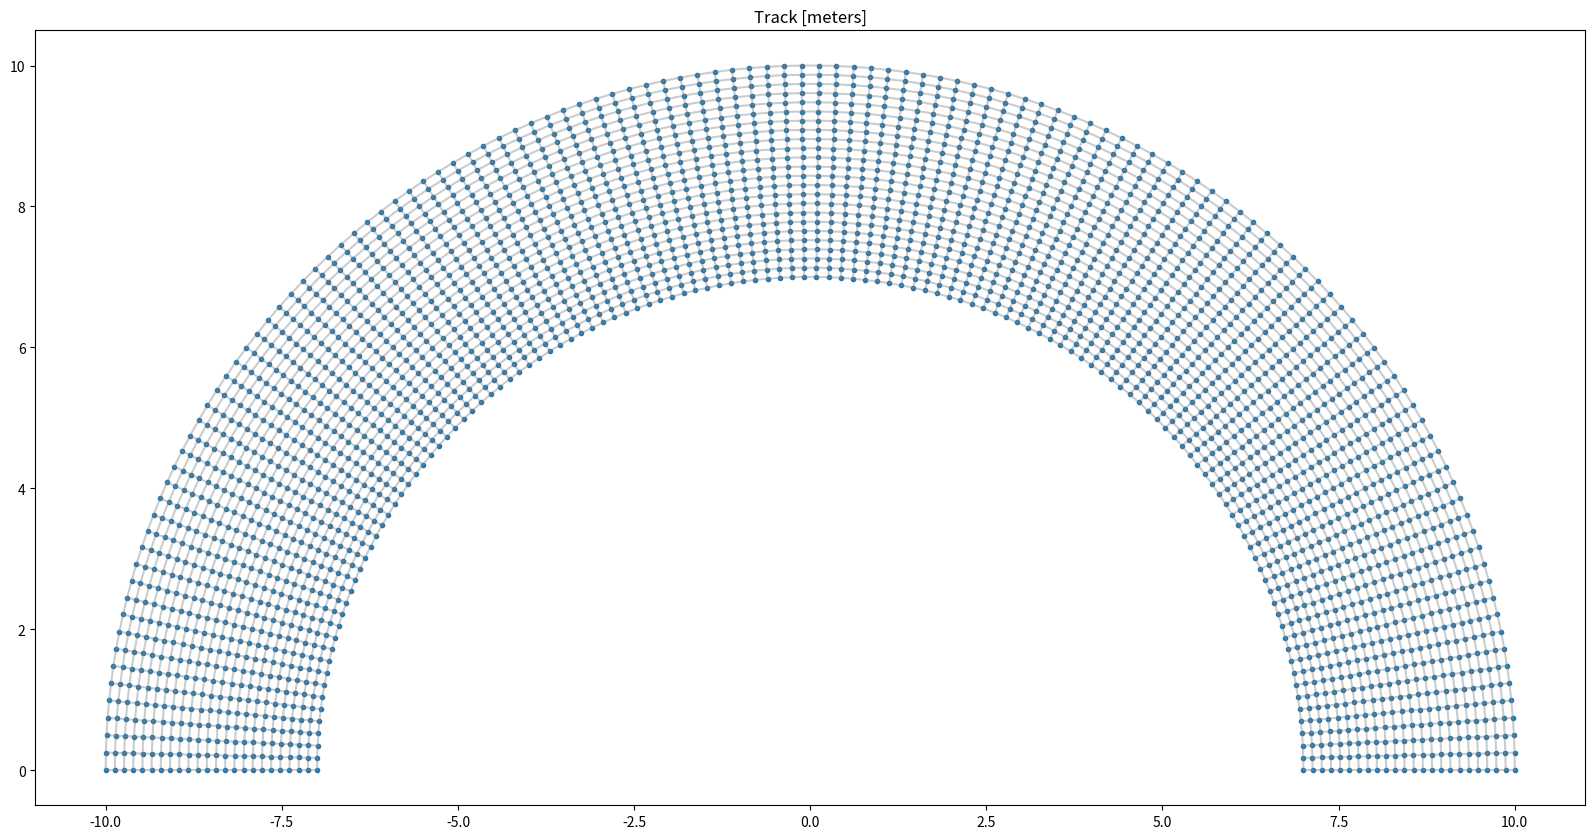

Generate this figure with matplotlib:
import numpy as np
from scipy.sparse import csr_array

import matplotlib.pyplot as plt


def build_track_mesh(inner_radius, outer_radius, h, k):
    thetas = np.linspace(0, np.pi, k)
    radii = np.linspace(inner_radius, outer_radius, h)

    def arc(thetas, radius):
        return radius * np.array([np.cos(thetas),np.sin(thetas)])
    
    mesh = np.zeros((2,k,h))
    for i, radius in enumerate(radii):
        mesh[:,:,i] = arc(thetas, radius)
    
    return mesh


def build_adjacency_matrix(mesh):
    k, h = mesh.shape[1:]
    adj_matrix = np.zeros((h*k , h*k))

    for theta_idx, radius_idx in np.ndindex(mesh.shape[1:]):
        # Current index, flattened for adjacency matrix entry
        adj_idx = h*theta_idx + radius_idx

        ## Create Entries ##
        if radius_idx != h-1:  # Not on outer edge (covers all radial)

            # Radial outward motion
            outward = mesh[:,theta_idx,radius_idx+1] - mesh[:,theta_idx,radius_idx]
            adj_matrix[adj_idx,adj_idx+1] = np.linalg.norm(outward)
            
        if theta_idx != k-1:  # Not at end of track segment (prereq for forward/diagonal)
            
            # Inner diagonal motion
            if radius_idx != 0:
                inner_diag = mesh[:,theta_idx+1,radius_idx-1] - mesh[:,theta_idx,radius_idx]
                adj_matrix[adj_idx , adj_idx + h-1] = np.linalg.norm(inner_diag)
                
            # Direct forward motion
            forward = mesh[:,theta_idx+1,radius_idx] - mesh[:,theta_idx,radius_idx]
            adj_matrix[adj_idx , adj_idx + h] = np.linalg.norm(forward)
            
            # Outer diagonal motion
            if radius_idx != h-1:
                outer_diag = mesh[:,theta_idx+1,radius_idx+1] - mesh[:,theta_idx,radius_idx]
                adj_matrix[adj_idx , adj_idx + h+1] = np.linalg.norm(outer_diag)

    # Mirror upper triangular to lower triangular for accurate bidirectional adjacency matrix
    adj_matrix = csr_array(adj_matrix + adj_matrix.T - np.diag(np.diag(adj_matrix)))

    return adj_matrix


def get_track_plot(mesh):
    fig, ax = plt.subplots(figsize=(20,20))

    x = np.ravel(mesh[0,:,:])
    y = np.ravel(mesh[1,:,:])

    ax.scatter(x, y, marker='.')

    # Draw radial lines
    for radius_idx in range(mesh.shape[2]):
        x, y = mesh[0, :, radius_idx], mesh[1, :, radius_idx]
        ax.plot(x, y, color='gray', alpha=0.4)

    # Draw arc lines
    for theta_idx in range(mesh.shape[1]):
        x, y = mesh[0, theta_idx, :], mesh[1, theta_idx, :]
        ax.plot(x, y, color='gray', alpha=0.4)
    
    ax.set_aspect('equal')

    return fig, ax

if __name__ == "__main__":
    mesh = build_track_mesh(7, 10, 24, 128)
    
    _, ax = get_track_plot(mesh)
    
    plt.title("Track [meters]")
    plt.show()
